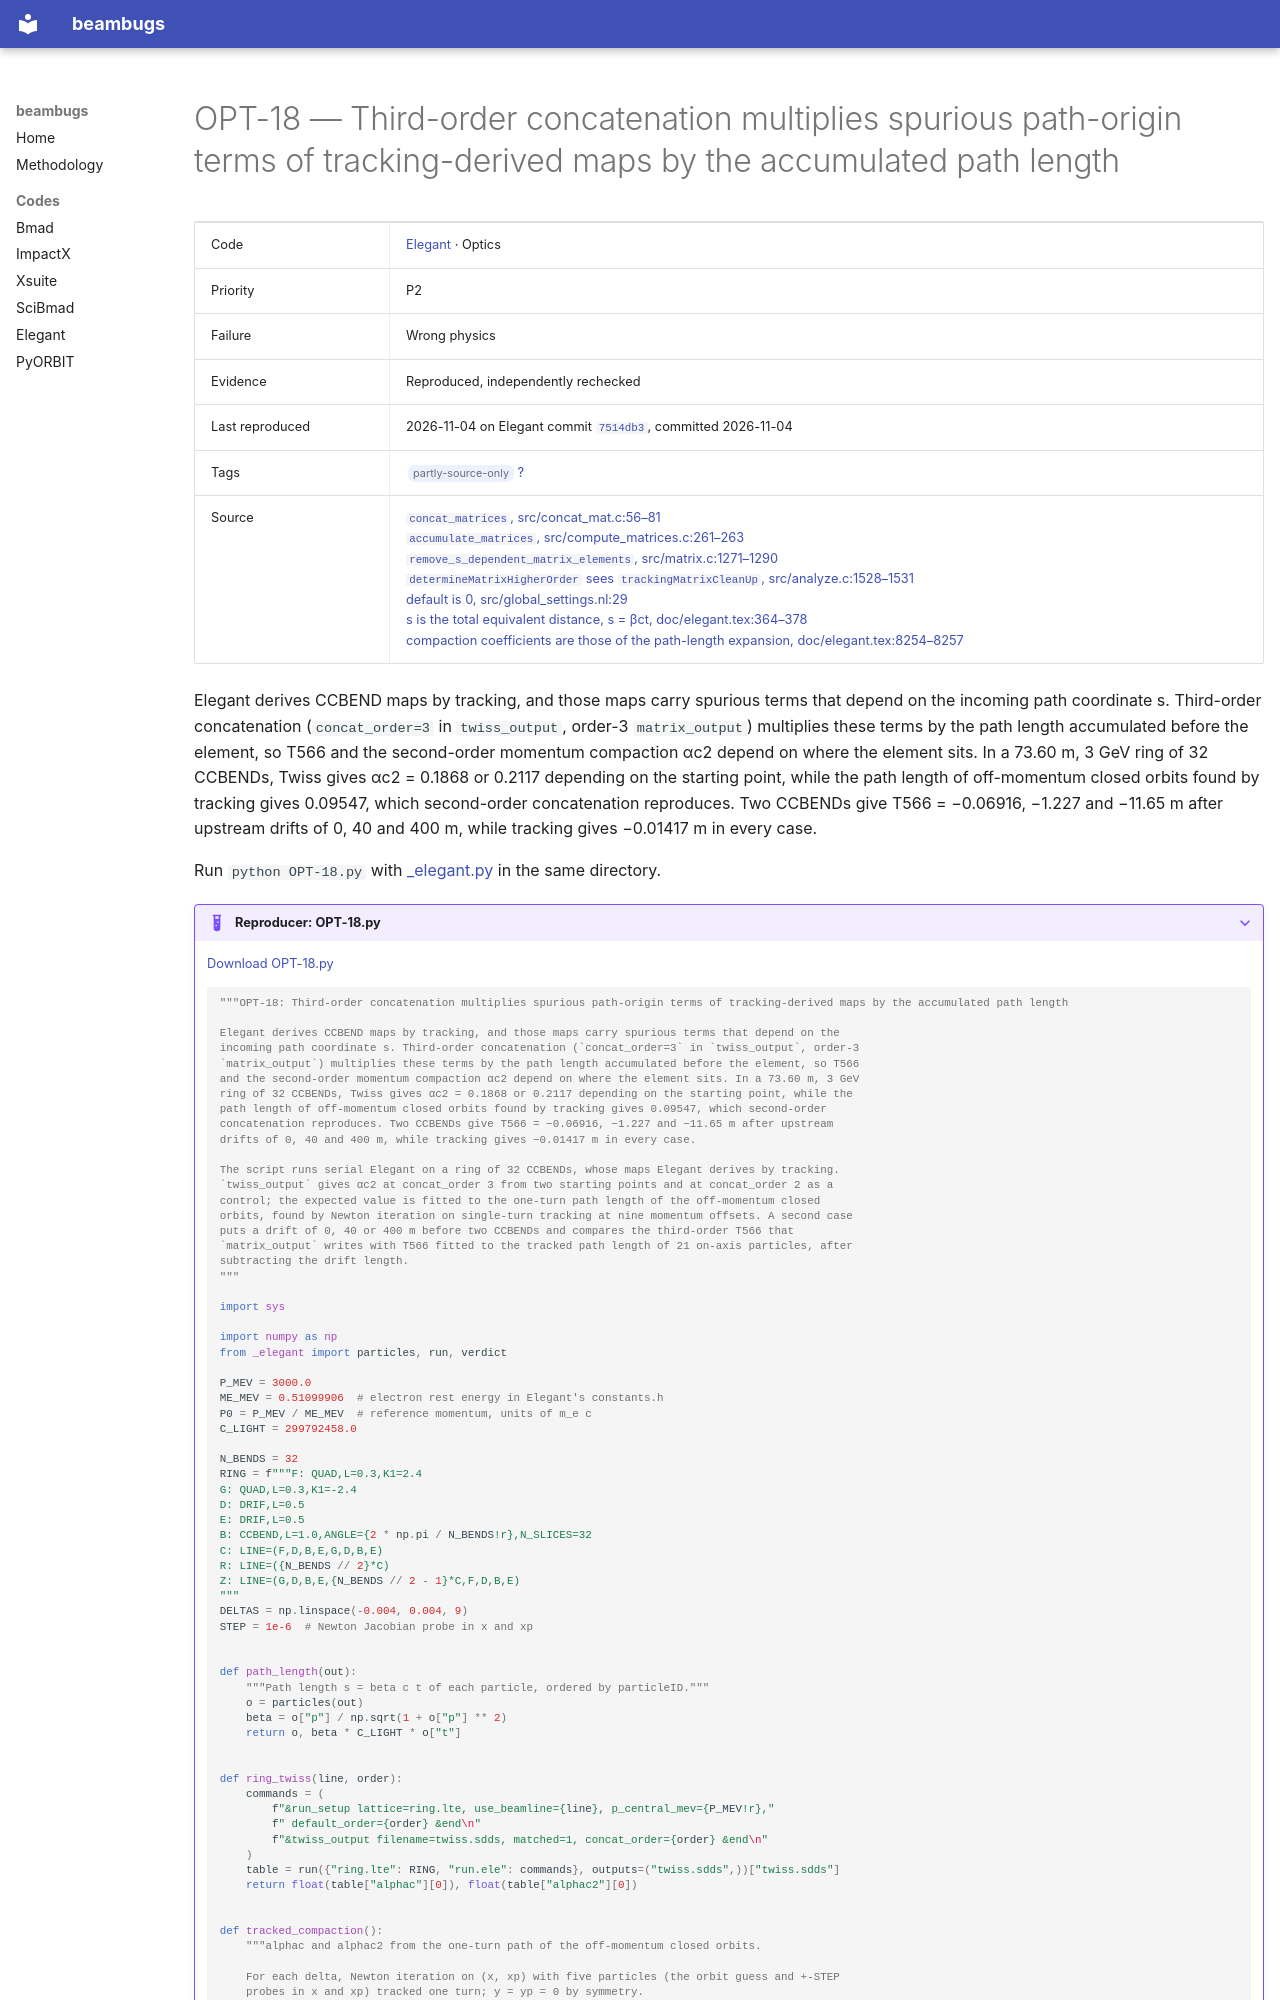

repository: nikitakuklev/beambugs · page: elegant/OPT-18/index.html · generator: mkdocs

---
title: "OPT-18: Third-order concatenation multiplies spurious path-origin terms of tracking-derived maps by the accumulated path length"
hide:
  - toc
---

# OPT-18 — Third-order concatenation multiplies spurious path-origin terms of tracking-derived maps by the accumulated path length

| | |
|---|---|
| Code | [Elegant](../index.md) · Optics |
| Priority | P2 |
| Failure | Wrong physics |
| Evidence | Reproduced, independently rechecked |
| Last reproduced | 2026-11-04 on Elegant commit [`7514db3`](https://github.com/rtsoliday/elegant/commit/7514db36f764), committed 2026-11-04 |
| Tags | <span class="bb-tag">partly-source-only</span> [?](../../methodology.md#tags) |
| Source | [`concat_matrices`, src/concat_mat.c:56–81](https://github.com/rtsoliday/elegant/blob/0355dd6aca12c861971fbf8f3ae78a0ded991734/src/concat_mat.c#L56-L81)<br>[`accumulate_matrices`, src/compute_matrices.c:261–263](https://github.com/rtsoliday/elegant/blob/0355dd6aca12c861971fbf8f3ae78a0ded991734/src/compute_matrices.c#L261-L263)<br>[`remove_s_dependent_matrix_elements`, src/matrix.c:1271–1290](https://github.com/rtsoliday/elegant/blob/0355dd6aca12c861971fbf8f3ae78a0ded991734/src/matrix.c#L1271-L1290)<br>[`determineMatrixHigherOrder` sees `trackingMatrixCleanUp`, src/analyze.c:1528–1531](https://github.com/rtsoliday/elegant/blob/0355dd6aca12c861971fbf8f3ae78a0ded991734/src/analyze.c#L1528-L1531)<br>[default is 0, src/global_settings.nl:29](https://github.com/rtsoliday/elegant/blob/0355dd6aca12c861971fbf8f3ae78a0ded991734/src/global_settings.nl#L29)<br>[s is the total equivalent distance, s = βct, doc/elegant.tex:364–378](https://github.com/rtsoliday/elegant/blob/0355dd6aca12c861971fbf8f3ae78a0ded991734/doc/elegant.tex#L364-L378)<br>[compaction coefficients are those of the path-length expansion, doc/elegant.tex:8254–8257](https://github.com/rtsoliday/elegant/blob/0355dd6aca12c861971fbf8f3ae78a0ded991734/doc/elegant.tex#L8254-L8257) |

Elegant derives CCBEND maps by tracking, and those maps carry spurious terms that depend on the incoming path coordinate s. Third-order concatenation (`concat_order=3` in `twiss_output`, order-3 `matrix_output`) multiplies these terms by the path length accumulated before the element, so T566 and the second-order momentum compaction αc2 depend on where the element sits. In a 73.60 m, 3 GeV ring of 32 CCBENDs, Twiss gives αc2 = 0.1868 or 0.2117 depending on the starting point, while the path length of off-momentum closed orbits found by tracking gives 0.09547, which second-order concatenation reproduces. Two CCBENDs give T566 = −0.06916, −1.227 and −11.65 m after upstream drifts of 0, 40 and 400 m, while tracking gives −0.01417 m in every case.

Run `python OPT-18.py` with [_elegant.py](../helpers/_elegant.py) in the same directory.

??? example "Reproducer: OPT-18.py"

    [Download OPT-18.py](OPT-18.py)

    ```python
    """OPT-18: Third-order concatenation multiplies spurious path-origin terms of tracking-derived maps by the accumulated path length

    Elegant derives CCBEND maps by tracking, and those maps carry spurious terms that depend on the
    incoming path coordinate s. Third-order concatenation (`concat_order=3` in `twiss_output`, order-3
    `matrix_output`) multiplies these terms by the path length accumulated before the element, so T566
    and the second-order momentum compaction αc2 depend on where the element sits. In a 73.60 m, 3 GeV
    ring of 32 CCBENDs, Twiss gives αc2 = 0.1868 or 0.2117 depending on the starting point, while the
    path length of off-momentum closed orbits found by tracking gives 0.09547, which second-order
    concatenation reproduces. Two CCBENDs give T566 = −0.06916, −1.227 and −11.65 m after upstream
    drifts of 0, 40 and 400 m, while tracking gives −0.01417 m in every case.

    The script runs serial Elegant on a ring of 32 CCBENDs, whose maps Elegant derives by tracking.
    `twiss_output` gives αc2 at concat_order 3 from two starting points and at concat_order 2 as a
    control; the expected value is fitted to the one-turn path length of the off-momentum closed
    orbits, found by Newton iteration on single-turn tracking at nine momentum offsets. A second case
    puts a drift of 0, 40 or 400 m before two CCBENDs and compares the third-order T566 that
    `matrix_output` writes with T566 fitted to the tracked path length of 21 on-axis particles, after
    subtracting the drift length.
    """

    import sys

    import numpy as np
    from _elegant import particles, run, verdict

    P_MEV = 3000.0
    ME_MEV = 0.51099906  # electron rest energy in Elegant's constants.h
    P0 = P_MEV / ME_MEV  # reference momentum, units of m_e c
    C_LIGHT = 299792458.0

    N_BENDS = 32
    RING = f"""F: QUAD,L=0.3,K1=2.4
    G: QUAD,L=0.3,K1=-2.4
    D: DRIF,L=0.5
    E: DRIF,L=0.5
    B: CCBEND,L=1.0,ANGLE={2 * np.pi / N_BENDS!r},N_SLICES=32
    C: LINE=(F,D,B,E,G,D,B,E)
    R: LINE=({N_BENDS // 2}*C)
    Z: LINE=(G,D,B,E,{N_BENDS // 2 - 1}*C,F,D,B,E)
    """
    DELTAS = np.linspace(-0.004, 0.004, 9)
    STEP = 1e-6  # Newton Jacobian probe in x and xp


    def path_length(out):
        """Path length s = beta c t of each particle, ordered by particleID."""
        o = particles(out)
        beta = o["p"] / np.sqrt(1 + o["p"] ** 2)
        return o, beta * C_LIGHT * o["t"]


    def ring_twiss(line, order):
        commands = (
            f"&run_setup lattice=ring.lte, use_beamline={line}, p_central_mev={P_MEV!r},"
            f" default_order={order} &end\n"
            f"&twiss_output filename=twiss.sdds, matched=1, concat_order={order} &end\n"
        )
        table = run({"ring.lte": RING, "run.ele": commands}, outputs=("twiss.sdds",))["twiss.sdds"]
        return float(table["alphac"][0]), float(table["alphac2"][0])


    def tracked_compaction():
        """alphac and alphac2 from the one-turn path of the off-momentum closed orbits.
